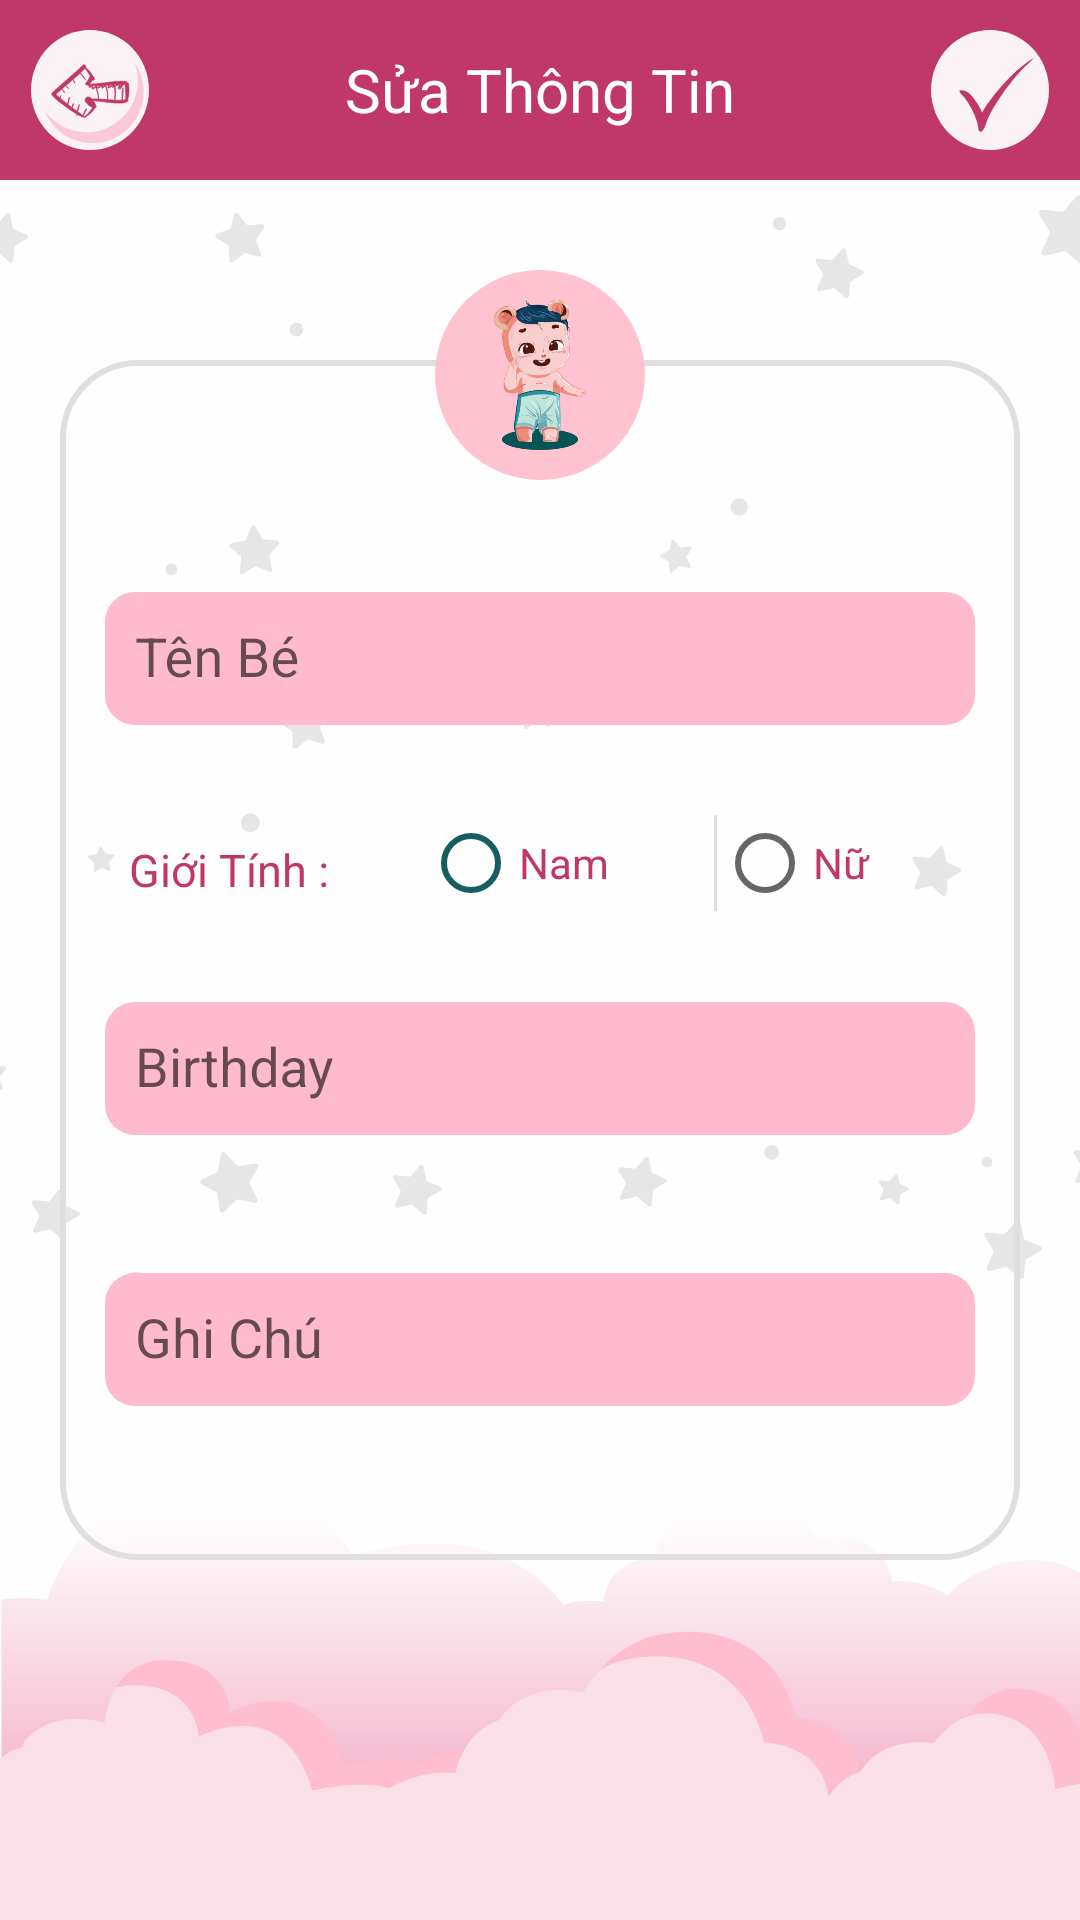

Produce the Android XML layout that renders to this screen, including the resource entries it uses.
<!-- AndroidManifest.xml: activity theme AppTheme.NoActionBar -->
<!-- res/layout/activity_edit_ba_by.xml -->
<?xml version="1.0" encoding="utf-8"?>
<RelativeLayout xmlns:android="http://schemas.android.com/apk/res/android"
    xmlns:app="http://schemas.android.com/apk/res-auto"
    xmlns:tools="http://schemas.android.com/tools"
    android:layout_width="match_parent"
    android:orientation="vertical"
    android:background="@drawable/ic_artboard"
    android:layout_height="match_parent"
    tools:context=".activity.EditBaByActivity">
    <RelativeLayout
        android:background="#C03869"
        android:layout_width="match_parent"
        android:layout_height="wrap_content">
        <ImageView
            android:id="@+id/back_edit"
            android:layout_margin="10dp"
            android:src="@drawable/ic_group_131"
            android:layout_width="40dp"
            android:layout_height="40dp"/>

        <TextView
            android:layout_centerInParent="true"
            android:textColor="@android:color/white"
            android:textSize="20sp"
            android:text="Sửa Thông Tin"
            android:layout_width="wrap_content"
            android:layout_height="wrap_content"/>
        <ImageView
            android:id="@+id/save_edit"
            android:layout_alignParentRight="true"
            android:layout_margin="10dp"
            android:src="@drawable/ic_group_83"
            android:layout_width="40dp"
            android:layout_height="40dp"/>
    </RelativeLayout>
    <LinearLayout
        android:gravity="center"
        android:orientation="vertical"
        android:layout_centerInParent="true"
        android:layout_margin="20dp"
        android:background="@drawable/custom_layout_information"
        android:layout_width="match_parent"
        android:layout_height="400dp">
        <com.google.android.material.textfield.TextInputLayout
            android:layout_width="match_parent"
            android:layout_marginTop="30dp"
            android:layout_height="wrap_content">
            <EditText
                android:maxLines="1"
                android:id="@+id/edit_name_baby"
                android:hint="Tên Bé"
               android:layout_margin="15dp"
                android:textColorHint="#C03869"
                android:background="@drawable/custom_edittex_add_baby"
                android:layout_width="match_parent"
                android:layout_height="wrap_content"/>
        </com.google.android.material.textfield.TextInputLayout>
        <LinearLayout
            android:layout_width="match_parent"
            android:layout_height="wrap_content"
            android:layout_margin="15dp"
            android:orientation="horizontal">

            <TextView
                android:layout_width="wrap_content"
                android:layout_height="wrap_content"
                android:layout_weight="1"
                android:padding="8dp"
                android:text="Giới Tính :"
                android:textColor="#C03869"
                android:textSize="15sp" />
            <RadioGroup
                android:id="@+id/radio_group_edit"
                android:layout_width="wrap_content"
                android:layout_height="wrap_content"
                android:layout_weight="3"
                android:divider="?android:attr/dividerHorizontal"
                android:orientation="horizontal"
                android:showDividers="middle">

            <RadioButton
                android:buttonTint="@color/ontime"
                android:id="@+id/radio_male"
                android:layout_width="wrap_content"
                android:layout_height="wrap_content"
                android:layout_weight="1"
                android:text="Nam"
                android:textColor="#C03869" />

            <RadioButton
                android:id="@+id/radio_female"
                android:layout_width="wrap_content"
                android:layout_height="wrap_content"
                android:layout_weight="1"
                android:text="Nữ"
                android:textColor="#C03869" />
            </RadioGroup>
        </LinearLayout>
        <com.google.android.material.textfield.TextInputLayout
            android:layout_width="match_parent"
            android:layout_height="wrap_content">

            <EditText
                android:maxLines="1"
                android:id="@+id/edit_birthday"
                android:hint="Birthday"
                android:layout_margin="15dp"
                android:textColorHint="#C03869"
                android:background="@drawable/custom_edittex_add_baby"
                android:layout_width="match_parent"
                android:layout_height="wrap_content"/>
        </com.google.android.material.textfield.TextInputLayout>
        <com.google.android.material.textfield.TextInputLayout
            android:layout_width="match_parent"
            android:layout_height="wrap_content"
            android:layout_marginTop="20dp">
            <EditText
                android:maxLines="1"
                android:id="@+id/edit_note"
                android:hint="Ghi Chú"
                android:layout_margin="15dp"
                android:textColorHint="#C03869"
                android:background="@drawable/custom_edittex_add_baby"
                android:layout_width="match_parent"
                android:layout_height="wrap_content"/>
        </com.google.android.material.textfield.TextInputLayout>
    </LinearLayout>
    <ImageView
        android:padding="10dp"
        android:background="@drawable/ic_group_376"
        android:id="@+id/image_avatar"
        android:layout_centerHorizontal="true"
        android:layout_marginTop="90dp"
        android:src="@drawable/group_730"
        android:layout_width="70dp"
        android:layout_height="70dp"/>
</RelativeLayout>
<!-- resources referenced by this layout -->
<resources>
  <color name="ontime">#175E61</color>
  <!-- drawable custom_edittex_add_baby (drawable) -->
  <?xml version="1.0" encoding="utf-8"?>
  <shape xmlns:android="http://schemas.android.com/apk/res/android">
      <corners android:radius="10dp"/>
      <solid android:color="#FFBACD"/>
      <padding android:left="10dp"
          android:right="10dp"
          android:top="10dp"
          android:bottom="10dp"/>
  </shape>
  <!-- drawable custom_layout_information (drawable) -->
  <?xml version="1.0" encoding="utf-8"?>
  <shape xmlns:android="http://schemas.android.com/apk/res/android">
      <stroke android:width="2dp"
          android:color="#FCE0DFDF"/>
      <corners android:radius="25dp"/>
  
  </shape>
  <!-- drawable group_730: png bitmap (drawable, 61621 bytes) -->
  <!-- drawable ic_artboard: vector/xml drawable (drawable, 20163 chars, omitted) -->
  <!-- drawable ic_group_131: vector/xml drawable (drawable, 8794 chars, omitted) -->
  <!-- drawable ic_group_376 (drawable) -->
  <vector xmlns:android="http://schemas.android.com/apk/res/android"
      android:width="174dp"
      android:height="174dp"
      android:viewportWidth="174"
      android:viewportHeight="174">
    <path
        android:pathData="M87,87m-87,0a87,87 0,1 1,174 0a87,87 0,1 1,-174 0"
        android:fillColor="#ffc2d0"/>
  </vector>
  <!-- drawable ic_group_83 (drawable) -->
  <vector android:alpha="0.94" android:height="75dp"
      android:viewportHeight="75" android:viewportWidth="74"
      android:width="74dp" xmlns:android="http://schemas.android.com/apk/res/android">
      <path android:fillColor="#fff" android:pathData="M0,37.5a37,37.5 0,1 0,74 0a37,37.5 0,1 0,-74 0z"/>
      <path android:fillColor="#c03869" android:pathData="M17.8446,38.1508c-0.2168,-0.9745 4.055,-0.6671 6.4437,1.6396A38.553,38.553 61,0 1,32.0949 51.5913C36.2778,44.046 50.5684,25.5433 64.1769,17.6693c0.2956,0.3875 -3.8627,3.5737 -8.8964,9.04C49.4144,33.0978 38.203,47.9509 34.6474,58.2249c-2.3155,6.6566 -4.3453,5.5544 -4.6232,4.7746C29.4608,61.42 29.8681,57.8698 25.4162,49.2695 20.7292,40.1649 18.37,40.538 17.8446,38.1508Z"/>
  </vector>
  <style name="AppTheme.NoActionBar">
          <item name="windowActionBar">false</item>
          <item name="windowNoTitle">true</item>
      </style>
</resources>
